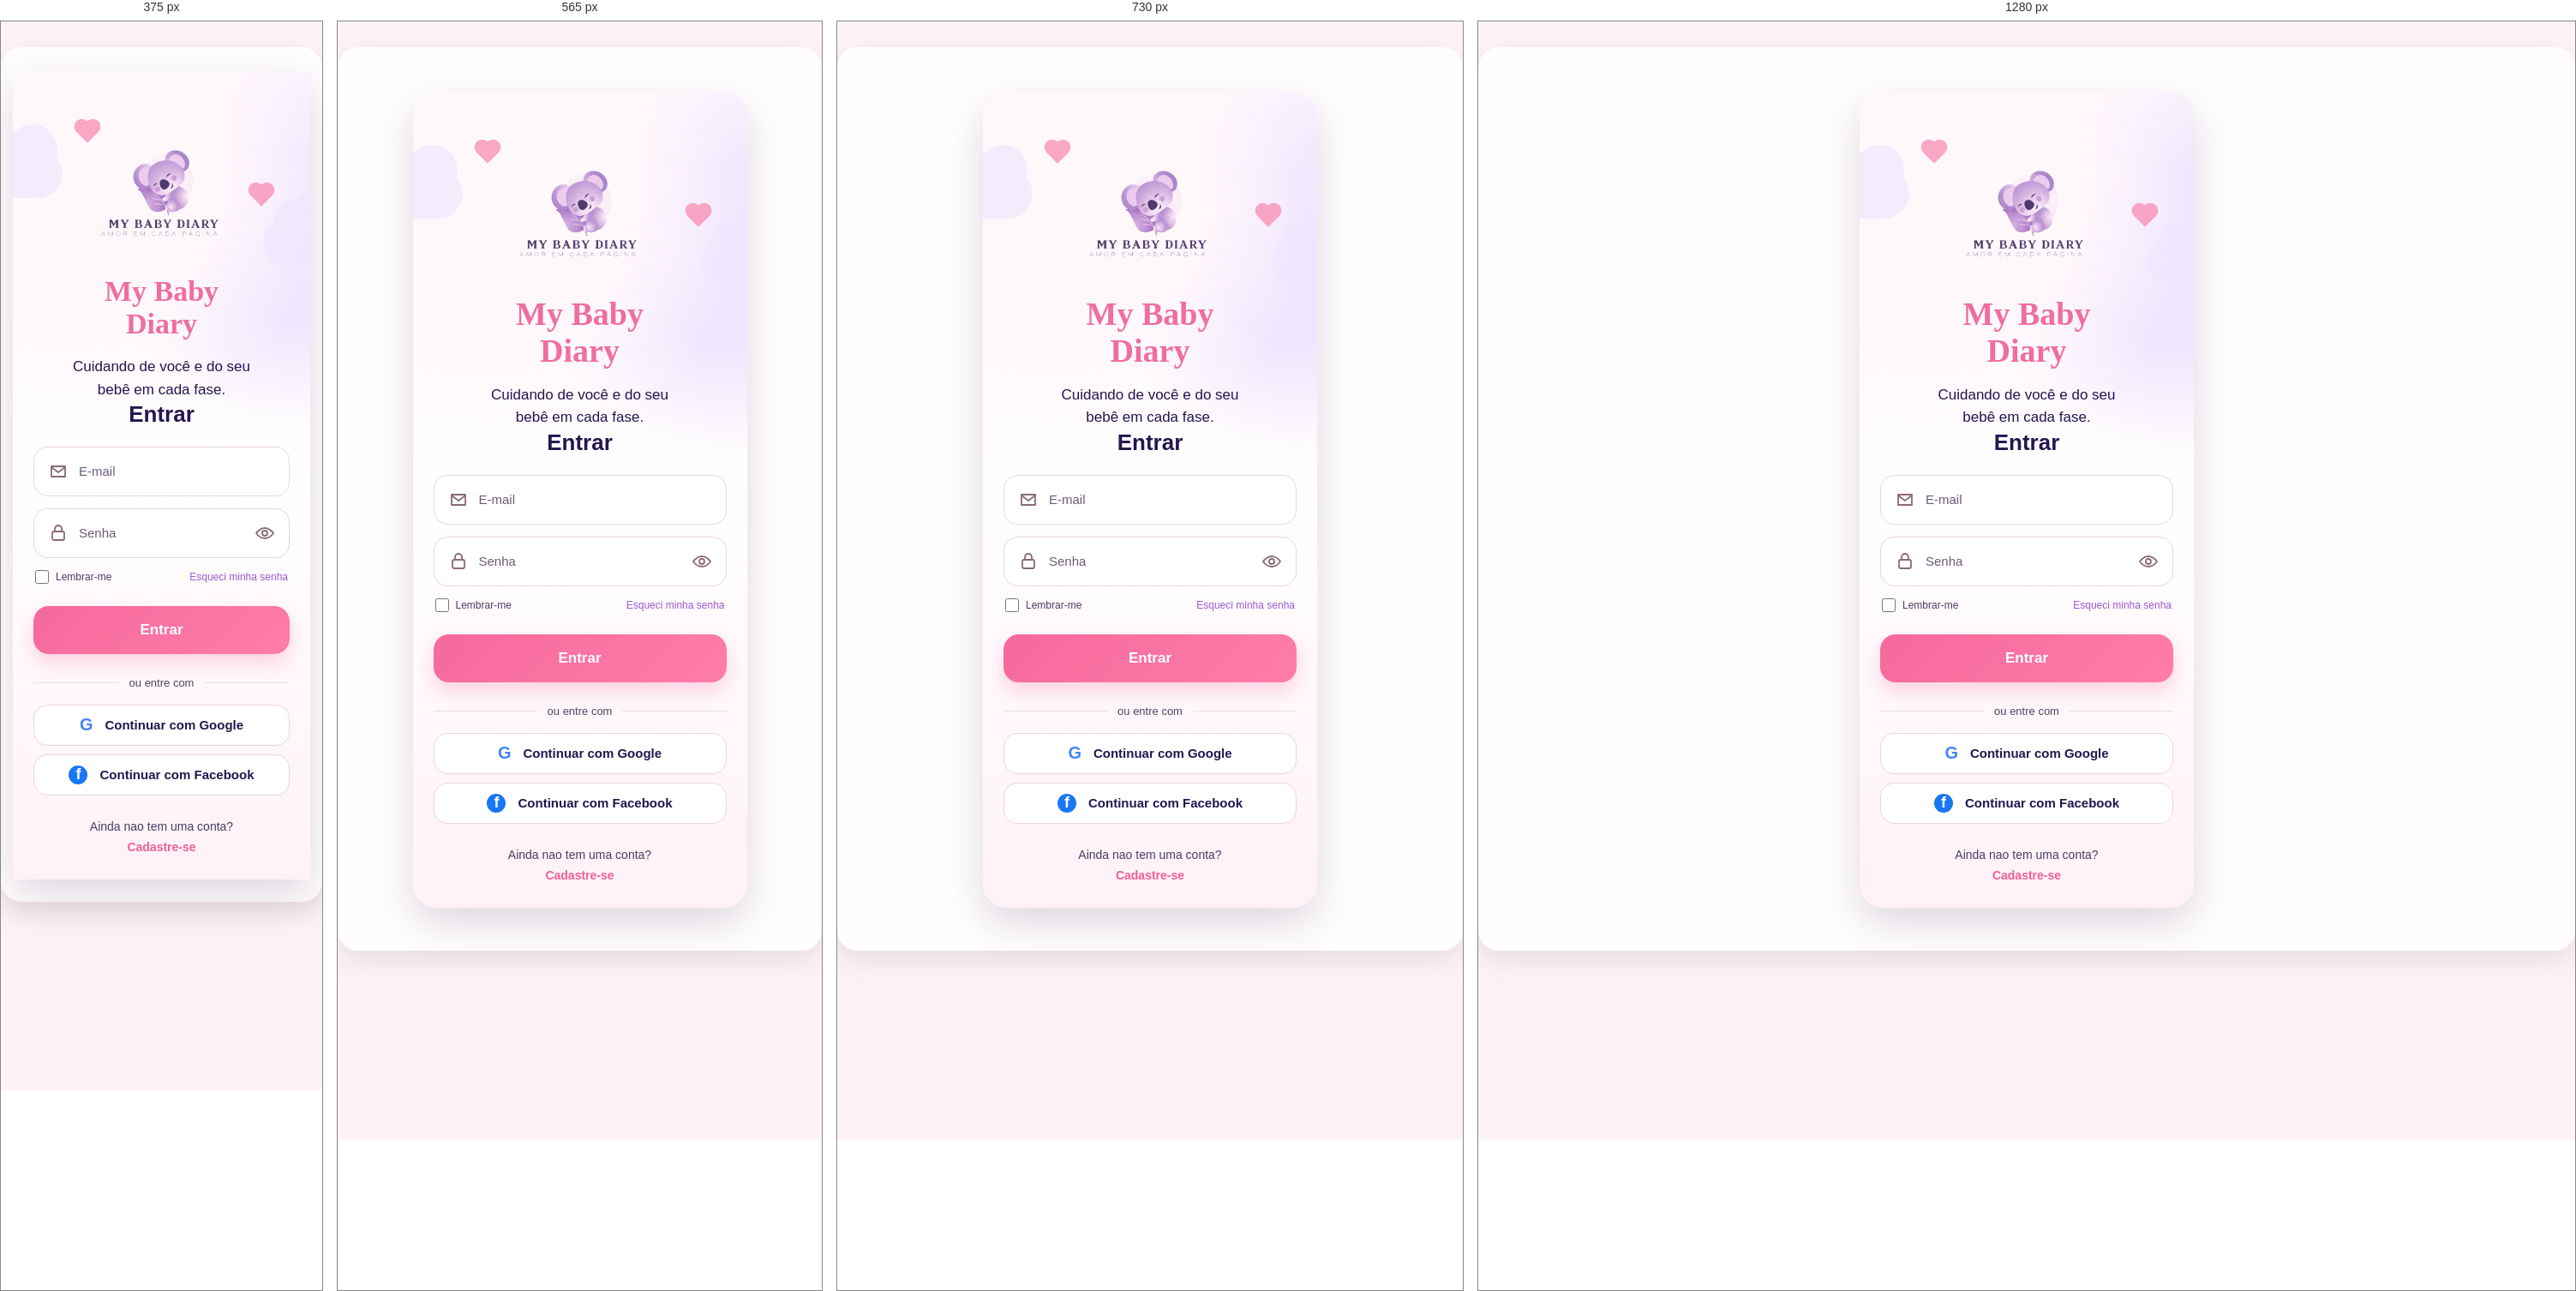
Rendered at 375 px, 565 px, 730 px and 1280 px, left to right.

<!-- file: index.html -->
<!DOCTYPE html>
<html lang="pt-BR">
<head>
  <meta charset="UTF-8">
  <meta name="viewport" content="width=device-width, initial-scale=1.0">
  <title>Login | My Baby Diary</title>
  <link rel="stylesheet" href="css/style.css">
  </head>
<body>
<form class="login-card" id="formLogin">
  <main class="login-page">
    <section class="phone-container">
      <div class="top-decoration">
        <div class="cloud cloud-one"></div>
        <div class="cloud cloud-two"></div>
        <div class="heart heart-one"></div>
        <div class="heart heart-two"></div>
      </div>

      <div class="brand">
      <img class="site-logo" src="img/logo-removebg-preview.png" alt=" My Baby Diary">


        <h1>My Baby<br>Diary</h1>
        <p>Cuidando de você e do seu bebê em cada fase.</p>
      </div>

      <form class="login-card">
        <h2>Entrar</h2>

        <label class="input-group">
          <span class="icon">
            <svg viewBox="0 0 24 24">
              <path d="M4 6h16v12H4z"></path>
              <path d="m4 7 8 6 8-6"></path>
            </svg>
          </span>
  <input type="email" name="email" placeholder="E-mail" required>

        </label>

        <label class="input-group">
          <span class="icon">
            <svg viewBox="0 0 24 24">
              <rect x="5" y="10" width="14" height="10" rx="2"></rect>
              <path d="M8 10V7a4 4 0 0 1 8 0v3"></path>
            </svg>
          </span>
         
<input type="password" name="senha" placeholder="Senha" required>
          <button class="eye-button" type="button" aria-label="Mostrar senha">
            <svg viewBox="0 0 24 24">
              <path d="M2 12s4-6 10-6 10 6 10 6-4 6-10 6S2 12 2 12z"></path>
              <circle cx="12" cy="12" r="3"></circle>
            </svg>
          </button>
        </label>

        <div class="form-options">
          <label class="remember">
            <input type="checkbox">
            <span>Lembrar-me</span>
          </label>

          <a href="#">Esqueci minha senha</a>
        </div>

        <button class="primary-button" type="submit">Entrar</button>

        <div class="divider">
          <span></span>
          <p>ou entre com</p>
          <span></span>
        </div>

        <button class="social-button" type="button">
          <strong class="google">G</strong>
          Continuar com Google
        </button>

        <button class="social-button" type="button">
          <strong class="facebook">f</strong>
          Continuar com Facebook
        </button>

        <p class="signup-text">
          Ainda nao tem uma conta?
        <a href="Cadrasto.html">Cadastre-se</a>
        </p>
      </form>
    </section>
  </main>

  <script src="JS/login.js"></script>
</body>
</html>


/* @media block from style.css */
@media (max-width: 430px) {
  .login-page {
    padding: 0;
  }

  .phone-container {
    min-height: 100vh;
    max-width: none;
    border-radius: 0;
  }

  .brand h1 {
    font-size: 34px;
  }

  .login-card {
    padding-left: 14px;
    padding-right: 14px;
  }
}

/* @media block from style.css */
@media (max-width: 760px) {
  .modal-card-conteudo {
    grid-template-columns: 1fr;
    max-height: 86vh;
    overflow-y: auto;
  }

  .modal-card-conteudo img {
    height: 210px;
  }

  .modal-card-conteudo h2 {
    font-size: 28px;
  }
}

/* @media block from style.css */
@media (max-width: 760px) {

.boas-vindas {
  min-height: 220px;
  padding: 28px 145px 28px 18px;
  background-size: 165px auto;
  background-position: right bottom;
}

.imagem-gestante {
  display: none;
}

  .home-page {
    padding: 0;
  }

  .home-container {
    border-radius: 0;
  }

  .home-logo h1 {
    font-size: 26px;
  }

  .home-logo img {
    width: 64px;
    height: 64px;
  }

  .welcome-area {
    align-items: flex-start;
  }

  .welcome-area img {
    display: none;
  }

  .weeks-list {
    grid-template-columns: repeat(6, 135px);
  }

  .info-grid {
    grid-template-columns: 1fr;
  }

  .bottom-menu {
    padding: 10px;
    gap: 6px;
  }

  .bottom-menu a {
    width: auto;
    flex: 1;
    font-size: 22px;
  }

  .bottom-menu a span {
    font-size: 11px;
  }
}

/* @media block from style.css */
@media (max-width: 700px) {
  .week-modal-box {
    grid-template-columns: 1fr;
    max-height: 86vh;
    overflow-y: auto;
  }

  .week-modal-box img {
    height: 190px;
  }
}

/* @media block from style.css */
@media (max-width: 820px) {
  .pagina-partos {
    padding: 0;
  }

  .container-partos {
    border-radius: 0;
    padding: 22px 16px 16px;
  }

  .logo-partos {
    width: 190px;
  }

  .topo-partos {
    margin: 22px 6px;
  }

  .imagem-topo-partos {
    display: none;
  }

  .topo-partos h1 {
    font-size: 34px;
  }

  .cartao-parto {
    grid-template-columns: 1fr;
    text-align: left;
  }

  .cartao-parto > img {
    width: 150px;
    height: 150px;
  }

  .detalhes-parto {
    grid-template-columns: 1fr;
  }

  .botao-saiba {
    justify-self: stretch;
    text-align: center;
  }
}

/* @media block from style.css */
@media (max-width: 820px) {
  .pagina-cuidados {
    padding: 0;
  }

  .container-cuidados {
    border-radius: 0;
    padding: 22px 16px 16px;
  }

  .grade-cuidados,
  .sexo-opcoes {
    grid-template-columns: 1fr;
  }

  .cabecalho-cuidados {
    grid-template-columns: 70px 1fr 70px;
  }

  .form-remedio,
  .linha-cabecalho,
  .linha-remedio {
    grid-template-columns: 1fr;
  }
}

/* @media block from style.css */
@media (max-width: 820px) {
  .pagina-perfil {
    padding: 0;
  }

  .container-perfil {
    border-radius: 0;
    padding: 22px 16px 16px;
  }

  .cabecalho-perfil {
    grid-template-columns: 70px 1fr 70px;
  }

  .topo-perfil,
  .dados-carteirinha,
  .pastas-documentos,
  .como-anexar div {
    grid-template-columns: 1fr;
  }

  .card-usuario {
    flex-direction: column;
  }

  .card-semana-perfil img {
    display: none;
  }
}

/* @media block from style.css */
@media (max-width: 700px) {
  .acoes-carteirinha {
    flex-direction: column;
    align-items: stretch;
  }

  .dados-completos-carteirinha {
    grid-template-columns: 1fr;
  }
}